Run: headless pygame with SDL's dummy video driver; simulated clock (each Clock.tick advances the game by its frame time, no real sleeping); random seed 0; keys injected as events and as key.get_pressed() state; no mouse input.
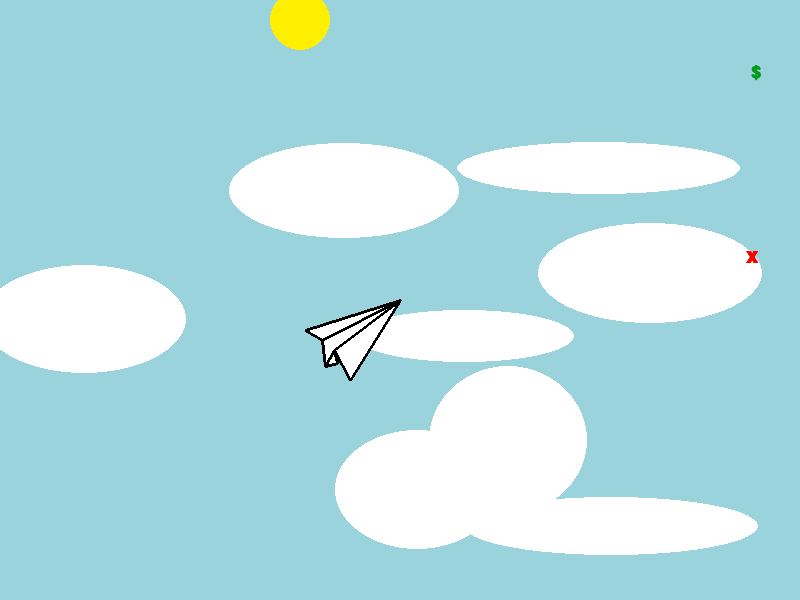
Frame 1 of 4 · flips 1–60 · no input
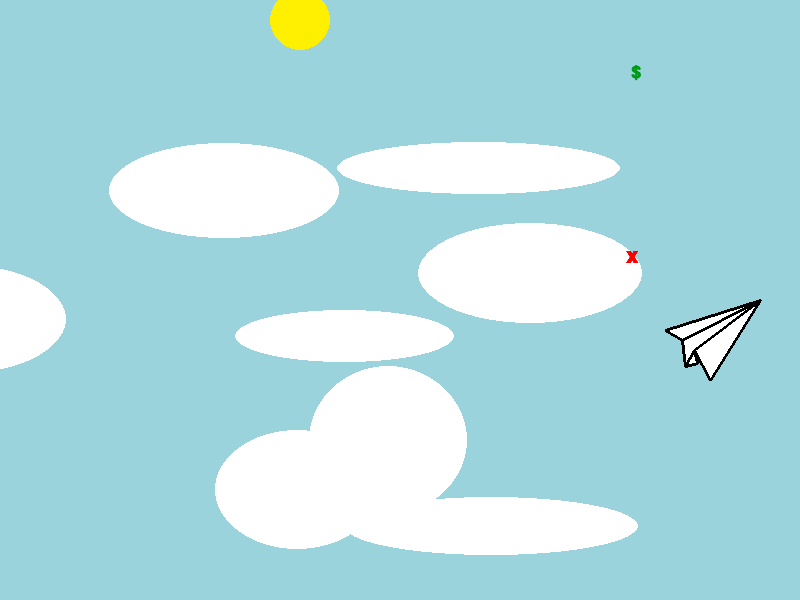
Frame 2 of 4 · flips 61–180 · tapped SPACE, RETURN · held RIGHT (→), D
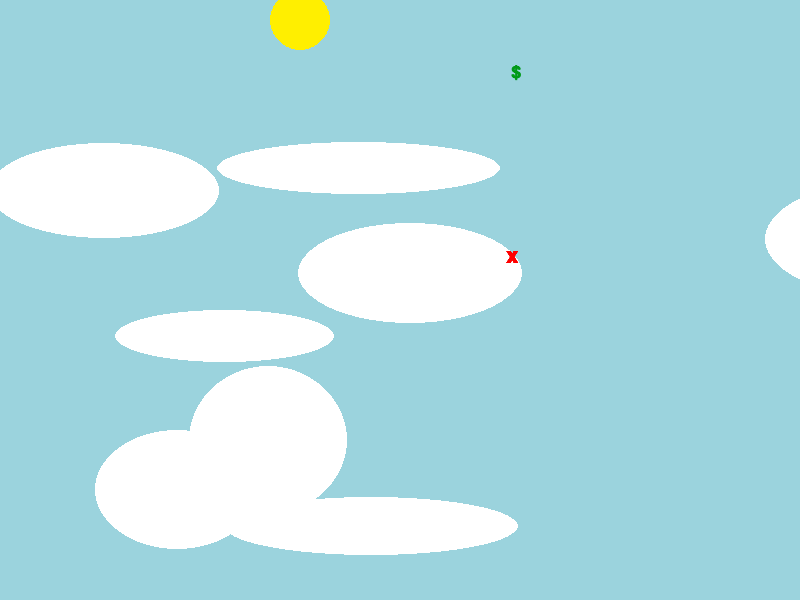
Frame 3 of 4 · flips 181–300 · held DOWN (↓), S
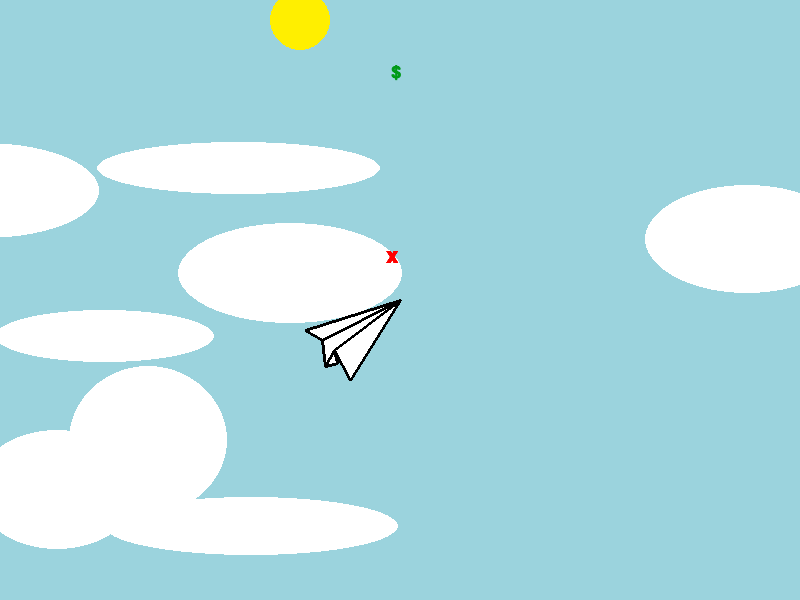
Frame 4 of 4 · flips 301–420 · held LEFT (←), A, UP (↑), W

The pygame program that drew these frames:

# example for students from 10th grade comp sci class
# working through Craven's book at programarcadegames.com
# Lab for chapter 8

# design ideas borrowed from student A.M. 

import pygame
import random



pygame.init()
 
# Set the width and height of the screen [width, height]
screen_width = 800
screen_height = 600
screen = pygame.display.set_mode((screen_width, screen_height))
pygame.display.set_caption("Paper Planez")
 
# Loop until the user clicks the close button.
done = False
# Used to manage how fast the screen updates
clock = pygame.time.Clock()





# Define some colors
BLACK = (0, 0, 0)
WHITE = (255, 255, 255)
GREEN = (0,154,23)
RED = (255, 0, 0)
SAGE = (156,175,136)
GRAPE = (128,49,167)
BABY = (155,211,221)
YELLOW = (255,239,0)
BROWN = (101,56,24)
MILLENNIAL = (165,169,160)

tipx = screen_width / 2
tipy = screen_height / 2

# Speed in pixels per frame
x_speed = 0
y_speed = 0

# initial specifications
cloud_num = 8
cloud_list = []
cloud_dims = []
cash_num = 1
cash_list = []
x_num = 4
x_list = []
score = 0
level = 1
# Loops to create randomness

# random position of clouds
for i in range(cloud_num):
    x = random.randrange(0, screen_width)
    y = random.randrange(0, screen_height)
    cloud_list.append([x, y])
# random size of clouds
for i in range(cloud_num):
    width = random.randrange(140, 300)
    height = random.randrange(40, 150)
    cloud_dims.append([width,height])
for i in range(x_num):
    xx = random.randrange(screen_width, screen_width+10)
    xy = random.randrange(0, screen_height)
    x_list.append([xx,xy])
for i in range(x_num):
    xx = random.randrange(screen_width, screen_width+10)
    xy = random.randrange(0, screen_height)
    x_list.append([xx,xy])
for i in range(cash_num):
    cashx = random.randrange(screen_width, screen_width + 20)
    cashy = random.randrange(0,screen_height)
    cash_list.append([cashx,cashy])









# -------- Main Program Loop -----------
while not done:
    # --- Main event loop
    for event in pygame.event.get():
        if event.type == pygame.QUIT:
            done = True
 
    # User pressed down on a key
        elif event.type == pygame.KEYDOWN:
        # Figure out if it was an arrow key. If so
        # adjust speed.
          if event.key == pygame.K_LEFT:
            x_speed = -3
          elif event.key == pygame.K_RIGHT:
            x_speed = 3
          elif event.key == pygame.K_UP:
            y_speed = -3
          elif event.key == pygame.K_DOWN:
            y_speed = 3
 
    # User let up on a key
        elif event.type == pygame.KEYUP:
        # If it is an arrow key, reset vector back to zero
          if event.key == pygame.K_LEFT or event.key == pygame.K_RIGHT:
            x_speed = 0
          elif event.key == pygame.K_UP or event.key == pygame.K_DOWN:
            y_speed = 0
 

 
    # --- Game logic should go here
    # Move the object according to the speed vector.
    tipx += x_speed
    tipy += y_speed 
    # --- Screen-clearing code goes here

    # If you want a background image, replace this clear with blit'ing the background image.
    screen.fill(WHITE)
 
    # --- Drawing code should go here

  # sun and sky
    pygame.draw.rect(screen, BABY, [0,0,screen_width, screen_height])
    pygame.draw.circle(screen, YELLOW, [300, 20], 30)
  




  
  # clouds
    for i in range(len(cloud_list)):
      pygame.draw.ellipse(screen, WHITE, [cloud_list[i],cloud_dims[i]])
      cloud_list[i][0] -= 1

    # If the cloud has moved off the bottom of the screen
      if cloud_list[i][0] < (0-cloud_dims[i][0]):
        # Reset it just above the top
        y = random.randrange(-10,screen_height)
        cloud_list[i][1] = y
            # Give it a new x position
        x = random.randrange(screen_width, screen_width+20)
        cloud_list[i][0] = x



        # paper airplane
    # let's say the airplane is 80 pixels across
    pygame.draw.polygon(screen, WHITE, 
                        [[tipx,tipy], #1
                        [tipx-50, tipy+80], #2
                        [tipx-66, tipy+50], #3
                        [tipx-75, tipy+66], #4
                        [tipx-63, tipy+63], #5 
                        [tipx-66, tipy+50],   #6  
                        [tipx, tipy], #7
                        [tipx-95, tipy+30],#8
                        [tipx-78, tipy+40],#9
                        [tipx-75, tipy+66], #4 
                        [tipx-66, tipy+50],   #6 
                        [tipx, tipy],#10
                        [tipx-78, tipy+40]#9
                        ]
                       ) 
    pygame.draw.polygon(screen, BLACK, 
                        [[tipx,tipy], #1
                        [tipx-50, tipy+80], #2
                        [tipx-66, tipy+50], #3
                        [tipx-75, tipy+66], #4
                        [tipx-63, tipy+63], #5 
                        [tipx-66, tipy+50],   #6  
                        [tipx, tipy], #7
                        [tipx-95, tipy+30],#8
                        [tipx-78, tipy+40],#9
                        [tipx-75, tipy+66], #4 
                        [tipx-66, tipy+50],   #6 
                        [tipx, tipy],#10
                        [tipx-78, tipy+40]#9
                         
                        ], 
                        width = 3
                       ) 

    # draw cash and exes
    # Select the font to use, size, bold, italics
    # note: replit only allows three fonts: 
    # dejavuserif, dejavusansmono, dejavusans
    font = pygame.font.SysFont('dejavusansmono', 25, True, False)
 
# Render the text. "True" means anti-aliased text.
    for i in range(len(cash_list)): 
      cashes = font.render("$",True,GREEN)
      screen.blit(cashes, [cashx, cashy])
    cashx -= 1
   
    for i in range(len(x_list)):
      exes = font.render("X", True, RED)
      screen.blit(exes, [xx,xy])
    xx -= 1



      # If the X has moved off the bottom of the screen
    if x_list[i][0] < (0):
        # Reset it just above the top
        y = random.randrange(0,screen_height)
        x_list[i][1] = y
            # Give it a new x position
        x = random.randrange(screen_width, screen_width+20)
        x_list[i][0] = x
    pygame.display.flip()
 
    # --- Limit to 60 frames per second
    clock.tick(60)
 
# Close the window and quit.
pygame.quit()
